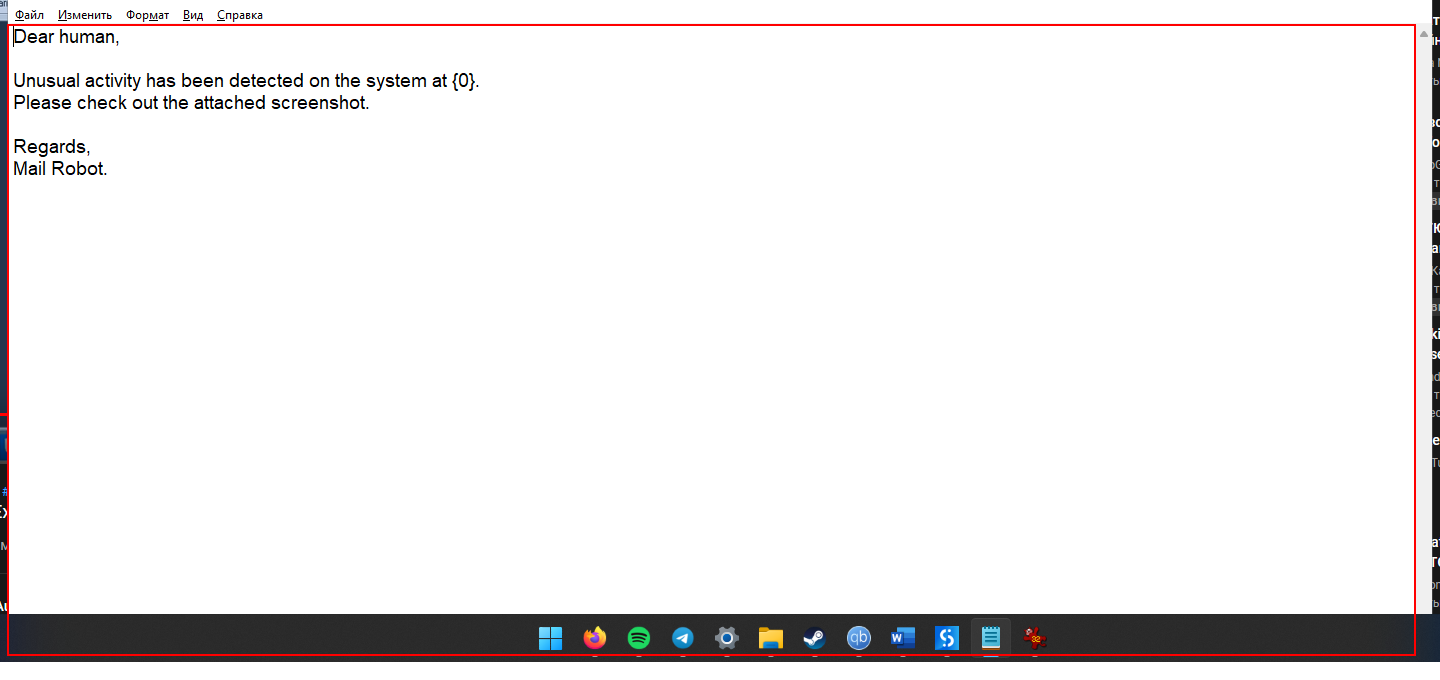
Task: Пустой процесс
Workflow: Main

Step 1: get-text from the editable text 'Текстовый редактор' in window 'emailTemplate.txt - Блокнот' (notepad.exe)
